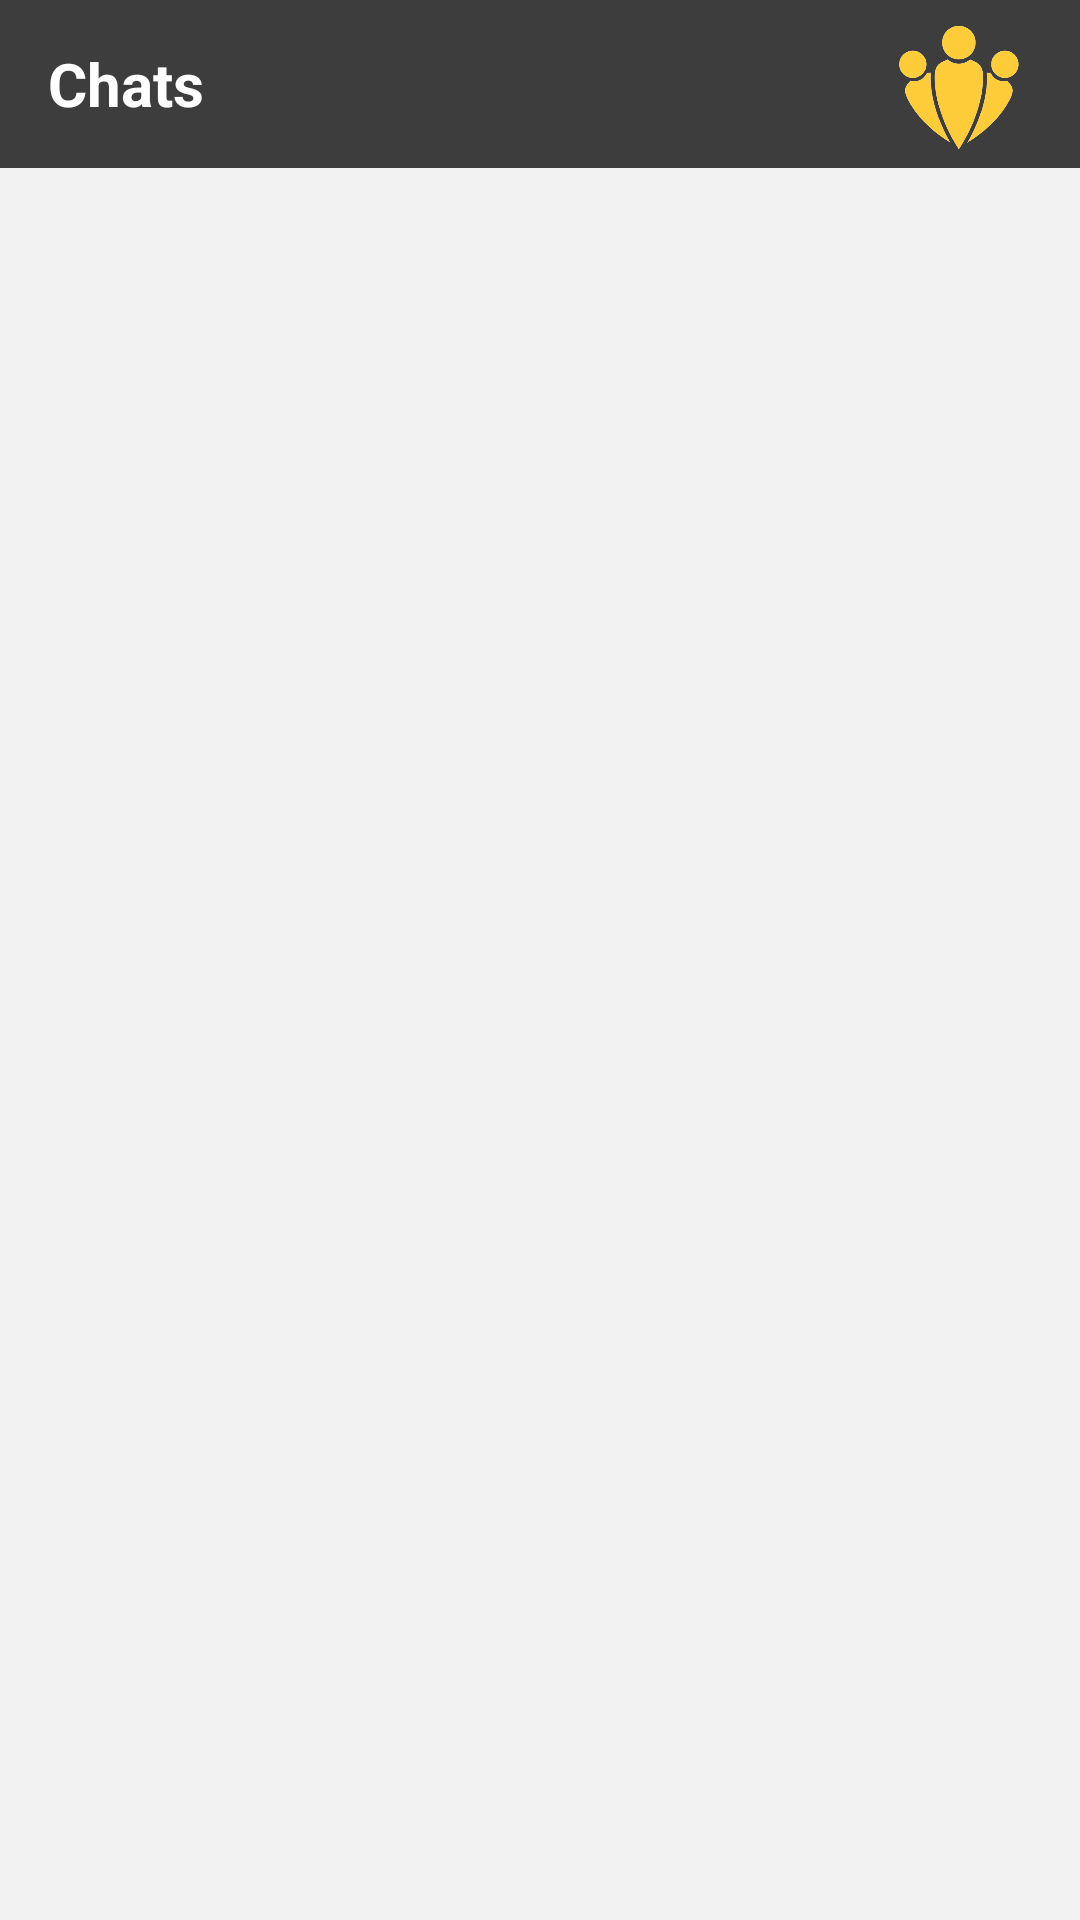

The Android layout XML behind this screen, and the referenced resources:
<!-- AndroidManifest.xml: fallback theme Theme.MaterialComponents.DayNight.NoActionBar -->
<!-- res/layout/activity_chat_main.xml -->
<?xml version="1.0" encoding="utf-8"?>
<androidx.constraintlayout.widget.ConstraintLayout xmlns:android="http://schemas.android.com/apk/res/android"
    xmlns:app="http://schemas.android.com/apk/res-auto"
    xmlns:tools="http://schemas.android.com/tools"
    android:id="@+id/main"
    android:layout_width="match_parent"
    android:layout_height="match_parent"
    tools:context=".ChatMain"
    android:background="@color/greyish">

    <androidx.appcompat.widget.Toolbar
        android:id="@+id/tlMainChat"
        android:layout_width="match_parent"
        android:layout_height="56dp"
        android:background="#3D3D3D"
        app:layout_constraintEnd_toEndOf="parent"
        app:layout_constraintHorizontal_bias="0.0"
        app:layout_constraintStart_toStartOf="parent"
        app:layout_constraintTop_toTopOf="parent">

        <TextView
            android:layout_width="wrap_content"
            android:layout_height="wrap_content"
            android:text="Chats"
            android:textColor="@color/white"
            android:textStyle="bold"
            android:textSize="20sp"/>

        <ImageView
            android:id="@+id/logoMainChat"
            android:layout_width="80dp"
            android:layout_height="wrap_content"
            android:layout_gravity="end"
            android:contentDescription="Logo"
            android:padding="2dp"
            android:src="@drawable/only_logo" />
    </androidx.appcompat.widget.Toolbar>

    <androidx.recyclerview.widget.RecyclerView
        android:id="@+id/rvMainChat"
        android:layout_width="match_parent"
        android:layout_height="wrap_content"
        app:layout_constraintBottom_toBottomOf="parent"
        app:layout_constraintTop_toBottomOf="@+id/tlMainChat"
        app:layout_constraintVertical_bias="0.0"
        tools:layout_editor_absoluteX="0dp" />

</androidx.constraintlayout.widget.ConstraintLayout>
<!-- resources referenced by this layout -->
<resources>
  <color name="greyish">#F2F2F2</color>
  <color name="white">#FFFFFFFF</color>
  <!-- drawable only_logo: png bitmap (drawable, 80721 bytes) -->
</resources>
